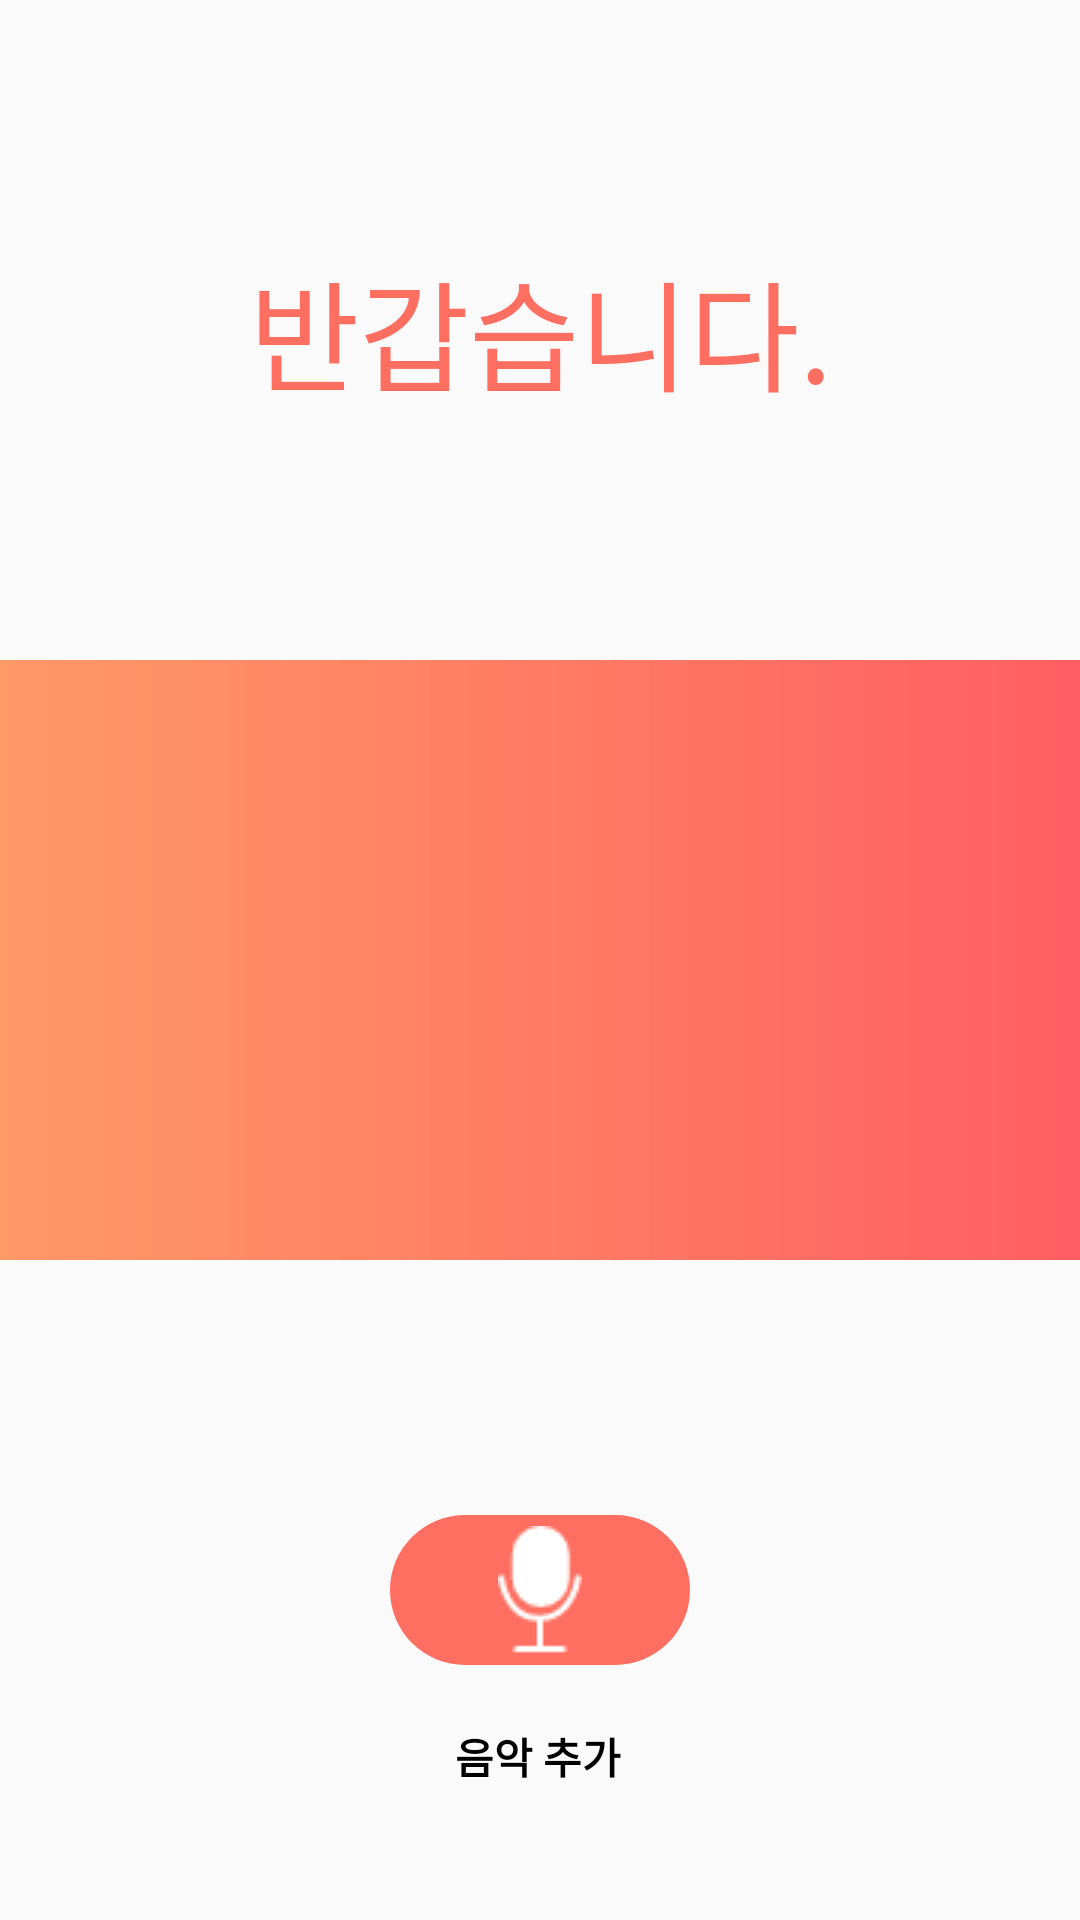

Here is an Android app screen rendered from its layout file. Give the layout XML and the strings, colors and styles it references.
<!-- AndroidManifest.xml: application theme AppTheme -->
<!-- res/layout/activity_main.xml -->
<?xml version="1.0" encoding="utf-8"?>
<androidx.constraintlayout.widget.ConstraintLayout
    xmlns:android="http://schemas.android.com/apk/res/android"
    xmlns:tools="http://schemas.android.com/tools"
    xmlns:app="http://schemas.android.com/apk/res-auto"
    android:layout_width="match_parent"
    android:layout_height="match_parent"
    tools:context=".MainActivity"
    >
    
    <TextView
        android:id="@+id/textView"
        android:layout_width="wrap_content"
        android:layout_height="wrap_content"
        android:fontFamily="@font/fontstyle"
        android:text="반갑습니다."
        android:textColor="@color/colorMain"
        android:textSize="40dp"
        app:layout_constraintBottom_toTopOf="@+id/frameLayout"
        app:layout_constraintEnd_toEndOf="parent"
        app:layout_constraintStart_toStartOf="parent"
        app:layout_constraintTop_toTopOf="parent" />

    <FrameLayout
        android:id="@+id/frameLayout"
        android:layout_width="match_parent"
        android:layout_height="200dp"
        app:layout_constraintBottom_toBottomOf="parent"
        app:layout_constraintEnd_toEndOf="parent"
        app:layout_constraintStart_toStartOf="parent"
        android:background="@drawable/music_list"
        app:layout_constraintTop_toTopOf="parent"
        >

        <androidx.recyclerview.widget.RecyclerView
            android:id="@+id/recycler_view"
            android:layout_width="match_parent"
            android:layout_height="180dp"
            android:layout_gravity="center" />

    </FrameLayout>

    <TextView
        android:id="@+id/music_plus"
        android:layout_width="wrap_content"
        android:layout_height="wrap_content"
        android:text="음악 추가"
        android:textColor="@color/colorBlack"
        android:textStyle="bold"
        app:layout_constraintBottom_toBottomOf="parent"
        app:layout_constraintEnd_toEndOf="parent"
        app:layout_constraintHorizontal_bias="0.498"
        app:layout_constraintStart_toStartOf="parent"
        app:layout_constraintTop_toBottomOf="@+id/voice_button"
        app:layout_constraintVertical_bias="0.312"/>

    <ImageButton
        android:id="@+id/voice_button"
        android:layout_width="wrap_content"
        android:layout_height="wrap_content"
        android:background="@android:color/transparent"
        android:src="@drawable/call_api"
        app:layout_constraintBottom_toBottomOf="parent"
        app:layout_constraintEnd_toEndOf="parent"
        app:layout_constraintStart_toStartOf="parent"
        app:layout_constraintTop_toBottomOf="@+id/frameLayout" />

    <ImageView
        android:layout_width="wrap_content"
        android:layout_height="wrap_content"
        android:src="@drawable/voice_icon"
        app:layout_constraintBottom_toBottomOf="@+id/voice_button"
        app:layout_constraintEnd_toEndOf="@+id/voice_button"
        app:layout_constraintStart_toStartOf="@+id/voice_button"
        app:layout_constraintTop_toTopOf="@+id/voice_button" />


</androidx.constraintlayout.widget.ConstraintLayout>
<!-- resources referenced by this layout -->
<resources>
  <color name="colorBlack">#000000</color>
  <color name="colorMain">#FF6F61</color>
  <!-- drawable call_api (drawable) -->
  <?xml version="1.0" encoding="utf-8"?>
  <shape xmlns:android="http://schemas.android.com/apk/res/android">
      <corners
          android:radius="1000dp"
          />
      <size
          android:width="100dp"
          android:height="50dp"
          />
      <solid
          android:color="@color/colorMain"
          />
  </shape>
  <!-- drawable music_list (drawable) -->
  <?xml version="1.0" encoding="utf-8"?>
  <shape xmlns:android="http://schemas.android.com/apk/res/android">
  
      <size
          android:width="500dp"
          android:height="500dp"
          />
  
      <solid
          android:color="@color/colorWhite"
          />
  
      <gradient
          android:startColor="#ff9966"
          android:endColor="#ff5e62"
          />
  </shape>
  <!-- drawable voice_icon: png bitmap (drawable-v24, 710 bytes) -->
  <style name="AppTheme" parent="Theme.AppCompat.Light.DarkActionBar">
          
          <item name="colorPrimary">@color/colorMain</item>
          <item name="colorPrimaryDark">@color/colorMain</item>
          <item name="colorAccent">@color/colorAccent</item>
      </style>
  <color name="colorWhite">#FFFFFF</color>
  <color name="colorAccent">#03DAC5</color>
</resources>
